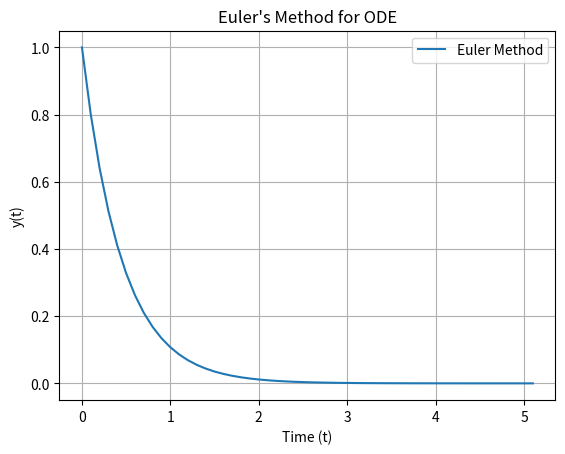

The matplotlib source for this figure:
# ODE.py
# Solving an ODE using Euler's Method

def euler_method(f, y0, t0, t_end, h):
    """
    Solves an ODE using Euler's method.

    Parameters:
        f: Function representing dy/dt = f(t, y)
        y0: Initial value of y
        t0: Initial time
        t_end: End time
        h: Step size

    Returns:
        t_values: List of time values
        y_values: List of y values
    """
    t_values = [t0]
    y_values = [y0]

    t = t0
    y = y0

    while t < t_end:
        y = y + h * f(t, y)
        t = t + h
        t_values.append(t)
        y_values.append(y)

    return t_values, y_values


# Example usage
if __name__ == "__main__":
    # Define the ODE dy/dt = -2y
    def f(t, y):
        return -2 * y

    # Initial conditions
    y0 = 1
    t0 = 0
    t_end = 5
    h = 0.1

    # Solve the ODE
    t_values, y_values = euler_method(f, y0, t0, t_end, h)

    # Print results
    for t, y in zip(t_values, y_values):
        print(f"t = {t:.2f}, y = {y:.4f}")

    # Plotting the results
    import matplotlib.pyplot as plt
    plt.plot(t_values, y_values, label='Euler Method')
    plt.title("Euler's Method for ODE")
    plt.legend()
    plt.grid()
    plt.xlabel('Time (t)')
    plt.ylabel('y(t)')
    plt.show()
    